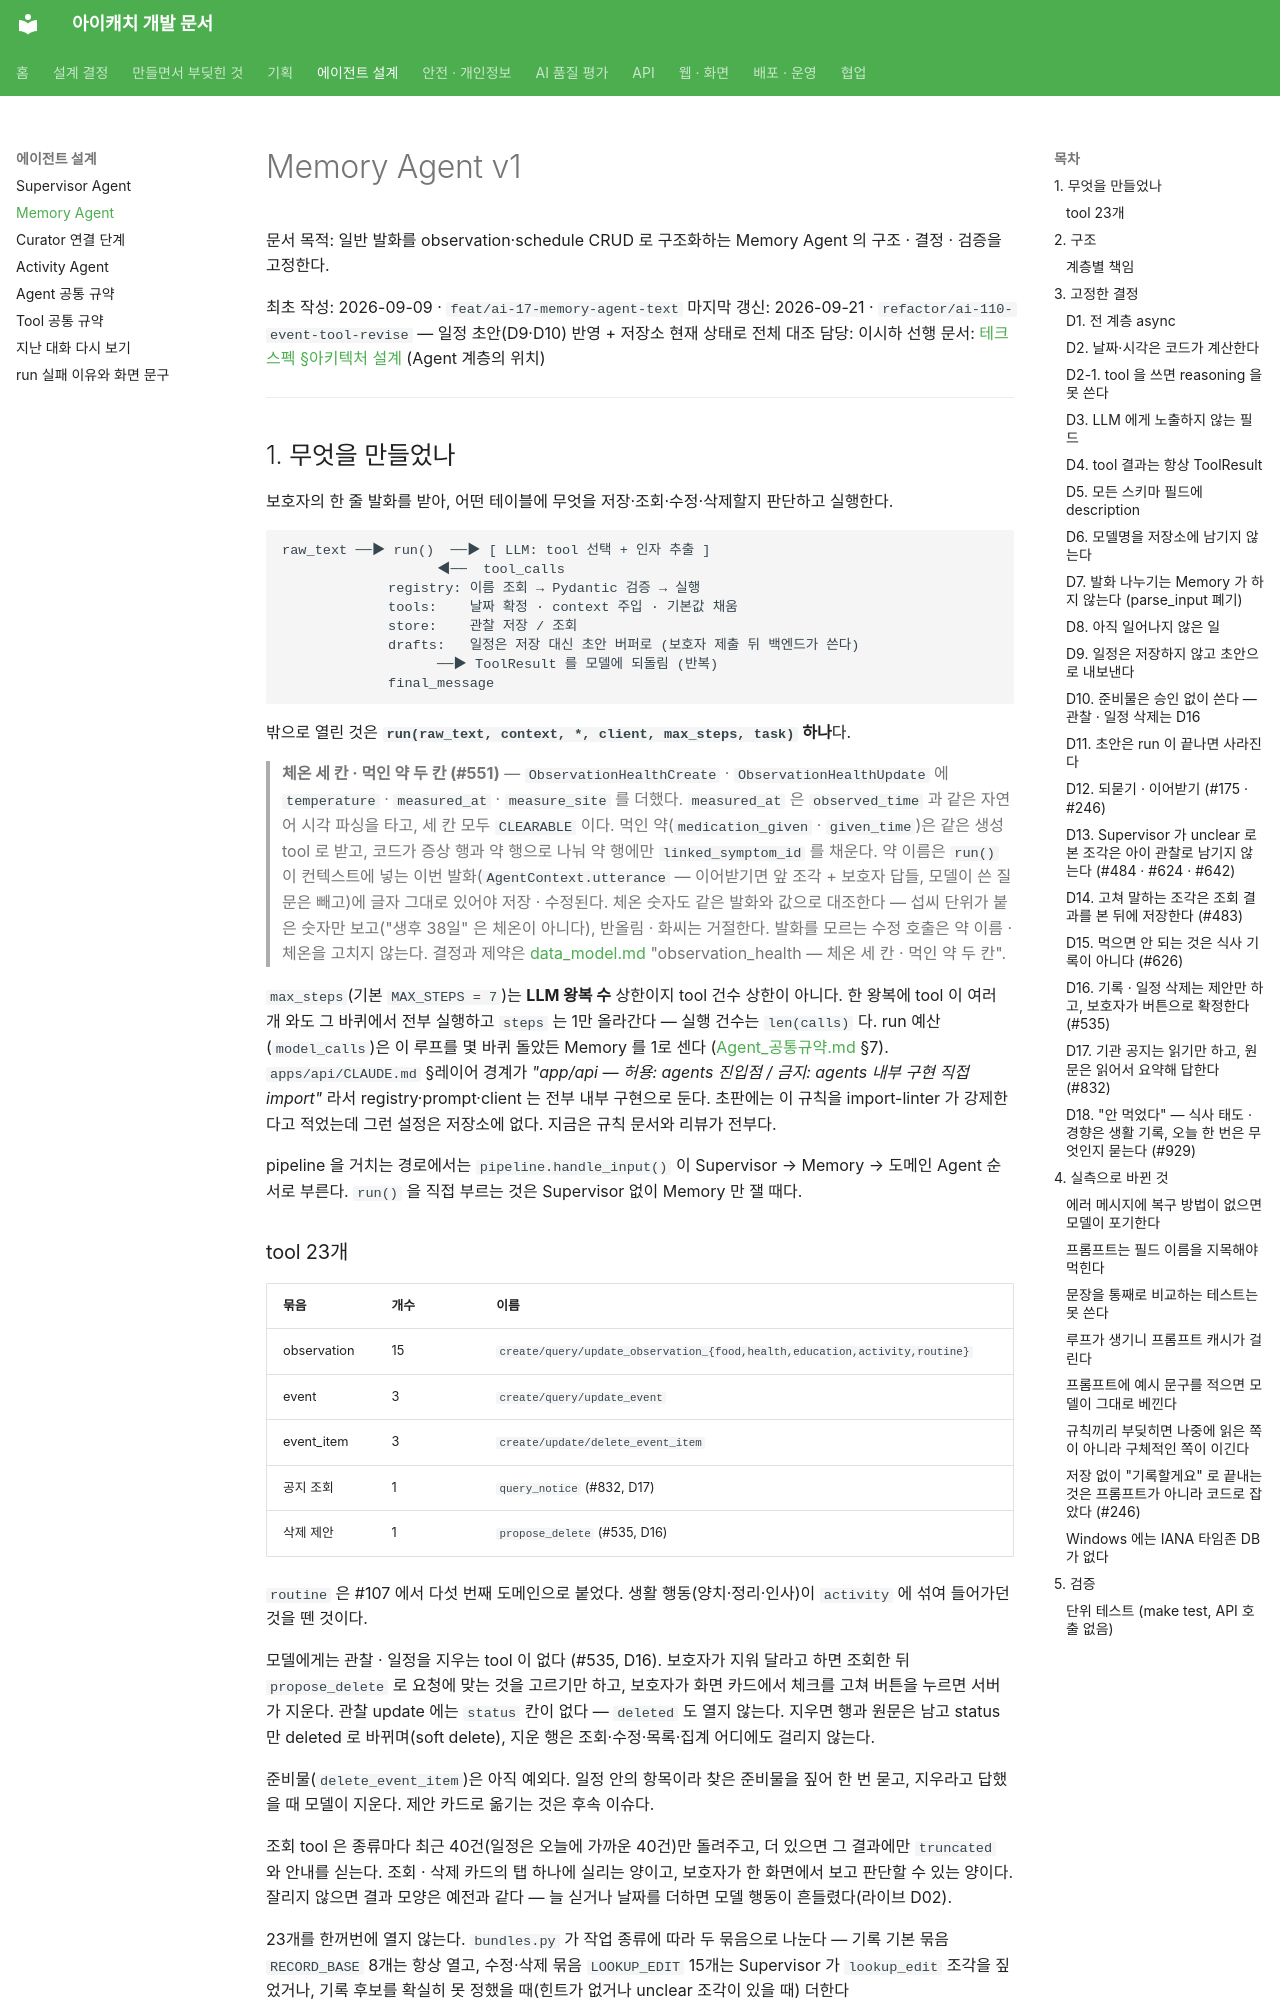

repository: kakaotechcampus-4/ktc4-pusan-3 · page: agents/memory-agent-v1/index.html · generator: mkdocs

# Memory Agent v1

문서 목적: 일반 발화를 observation·schedule CRUD 로 구조화하는 Memory Agent 의 구조 · 결정 · 검증을 고정한다.

최초 작성: 2026-09-09 · `feat/ai-17-memory-agent-text`
마지막 갱신: 2026-09-21 · `refactor/ai-110-event-tool-revise` — 일정 초안(D9·D10) 반영 + 저장소 현재 상태로 전체 대조
담당: 이시하
선행 문서: [테크스펙 §아키텍처 설계](../overview/tech-spec.md#아키텍처-설계) (Agent 계층의 위치)

---

## 1. 무엇을 만들었나

보호자의 한 줄 발화를 받아, 어떤 테이블에 무엇을 저장·조회·수정·삭제할지 판단하고 실행한다.

```
raw_text ──▶ run()  ──▶ [ LLM: tool 선택 + 인자 추출 ]
                   ◀──  tool_calls
             registry: 이름 조회 → Pydantic 검증 → 실행
             tools:    날짜 확정 · context 주입 · 기본값 채움
             store:    관찰 저장 / 조회
             drafts:   일정은 저장 대신 초안 버퍼로 (보호자 제출 뒤 백엔드가 쓴다)
                   ──▶ ToolResult 를 모델에 되돌림 (반복)
             final_message
```

밖으로 열린 것은 **`run(raw_text, context, *, client, max_steps, task)` 하나**다.

> **체온 세 칸 · 먹인 약 두 칸 (#551)** — `ObservationHealthCreate` · `ObservationHealthUpdate` 에 `temperature` ·
> `measured_at` · `measure_site` 를 더했다. `measured_at` 은 `observed_time` 과 같은 자연어 시각 파싱을 타고, 세 칸 모두 `CLEARABLE` 이다.
> 먹인 약(`medication_given` · `given_time`)은 같은 생성 tool 로 받고, 코드가 증상 행과 약 행으로 나눠 약 행에만
> `linked_symptom_id` 를 채운다. 약 이름은 `run()` 이 컨텍스트에 넣는 이번 발화(`AgentContext.utterance` — 이어받기면
> 앞 조각 + 보호자 답들, 모델이 쓴 질문은 빼고)에 글자 그대로 있어야 저장 · 수정된다.
> 체온 숫자도 같은 발화와 값으로 대조한다 — 섭씨 단위가 붙은 숫자만 보고("생후 38일" 은 체온이 아니다), 반올림 · 화씨는 거절한다. 발화를 모르는 수정 호출은 약 이름 · 체온을
> 고치지 않는다. 결정과 제약은 [data_model.md](data_model.md) "observation_health — 체온 세 칸 · 먹인 약 두 칸".

`max_steps`(기본 `MAX_STEPS = 7`)는 **LLM 왕복 수** 상한이지 tool 건수 상한이 아니다. 한 왕복에 tool 이 여러 개 와도 그 바퀴에서 전부 실행하고 `steps` 는 1만 올라간다 — 실행 건수는 `len(calls)` 다. run 예산(`model_calls`)은 이 루프를 몇 바퀴 돌았든 Memory 를 1로 센다 ([Agent_공통규약.md](shared/Agent_공통규약.md) §7).
`apps/api/CLAUDE.md` §레이어 경계가 *"app/api — 허용: agents 진입점 / 금지: agents 내부 구현 직접 import"*
라서 registry·prompt·client 는 전부 내부 구현으로 둔다. 초판에는 이 규칙을 import-linter 가 강제한다고
적었는데 그런 설정은 저장소에 없다. 지금은 규칙 문서와 리뷰가 전부다.

pipeline 을 거치는 경로에서는 `pipeline.handle_input()` 이 Supervisor → Memory → 도메인 Agent 순서로 부른다.
`run()` 을 직접 부르는 것은 Supervisor 없이 Memory 만 잴 때다.
